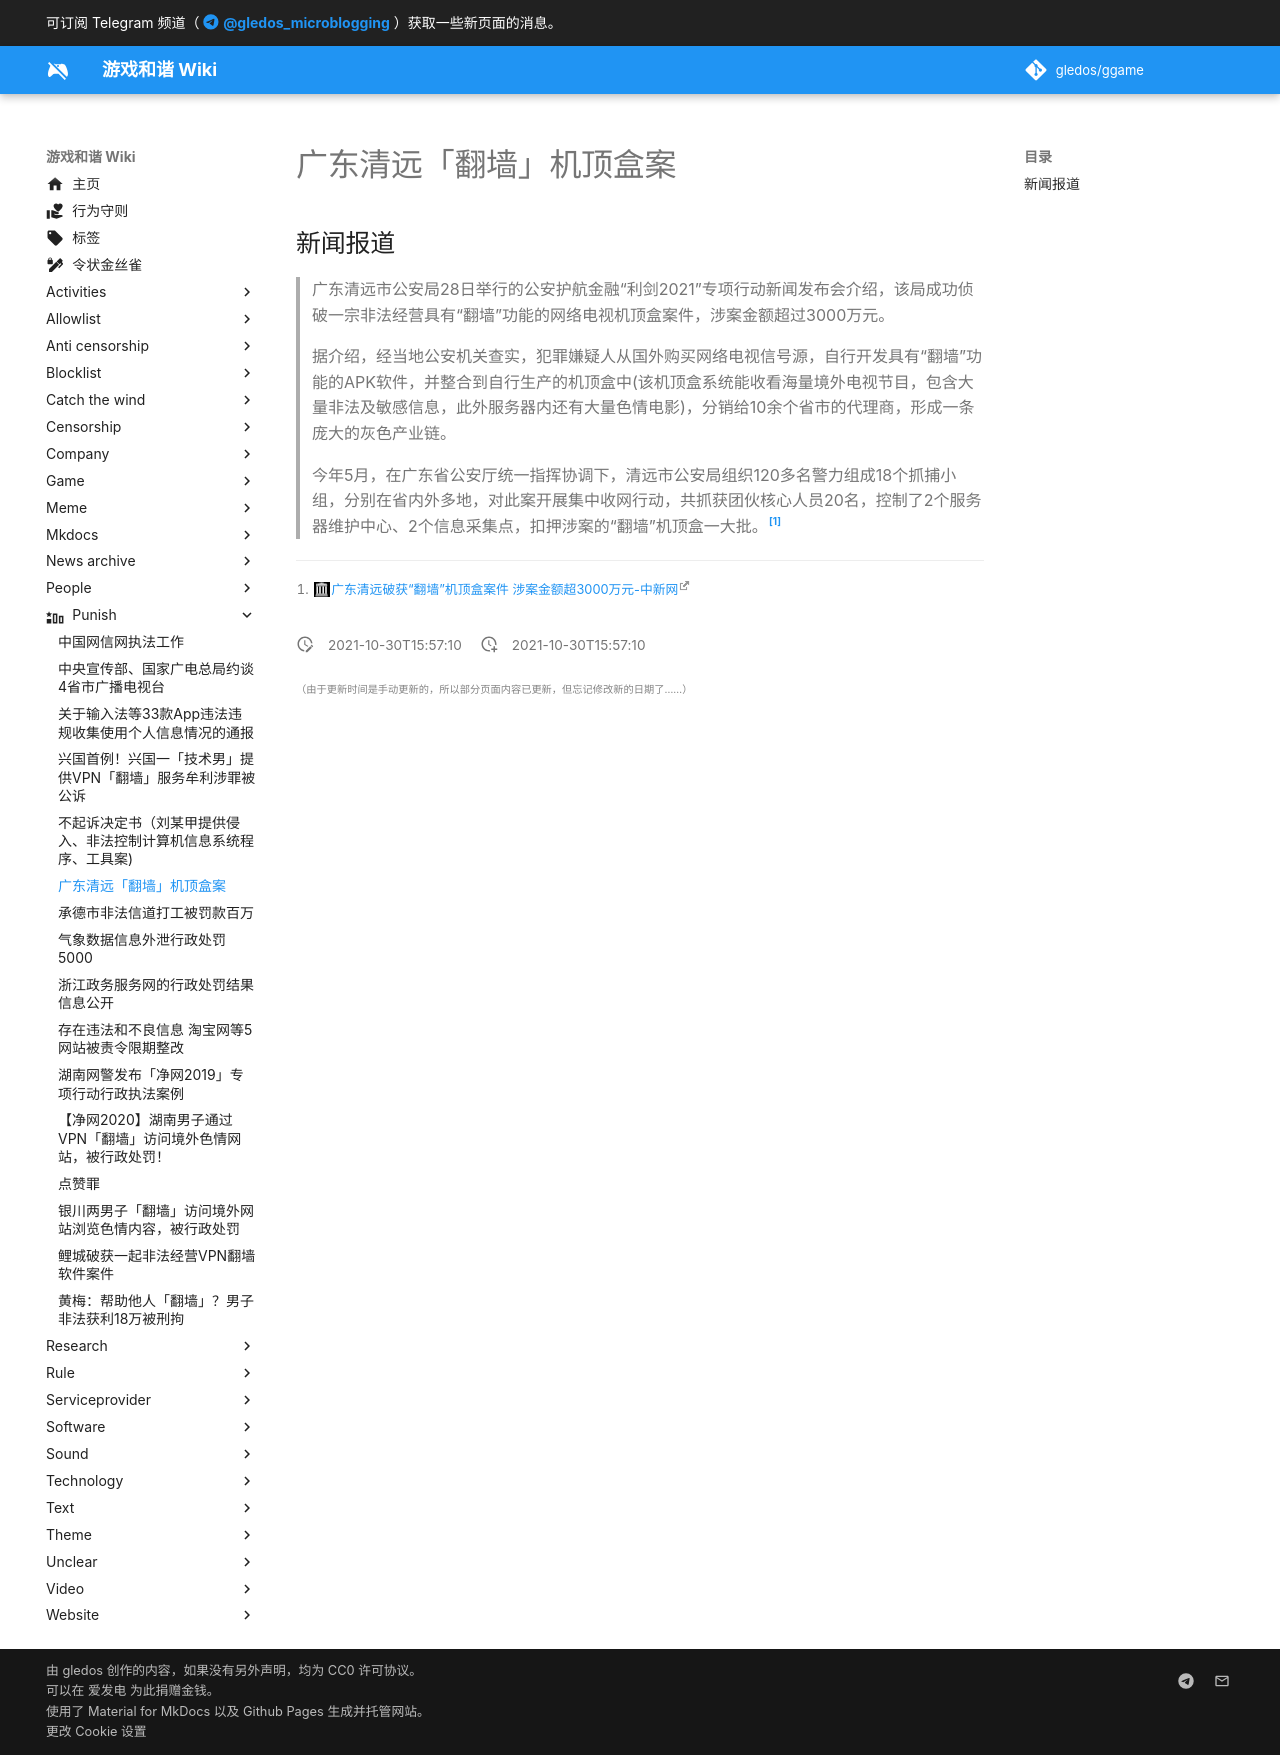

repository: gledos/ggame · page: punish/广东清远「翻墙」机顶盒案.html · generator: mkdocs

---
title: 广东清远「翻墙」机顶盒案
description:
published: true
date: "2021-10-30T15:57:10"
特殊标签标记: #无标签
editor: markdown
dateCreated: "2021-10-30T15:57:10"
---

## 新闻报道

> 广东清远市公安局28日举行的公安护航金融“利剑2021”专项行动新闻发布会介绍，该局成功侦破一宗非法经营具有“翻墙”功能的网络电视机顶盒案件，涉案金额超过3000万元。
>
> 据介绍，经当地公安机关查实，犯罪嫌疑人从国外购买网络电视信号源，自行开发具有“翻墙”功能的APK软件，并整合到自行生产的机顶盒中(该机顶盒系统能收看海量境外电视节目，包含大量非法及敏感信息，此外服务器内还有大量色情电影)，分销给10余个省市的代理商，形成一条庞大的灰色产业链。
>
> 今年5月，在广东省公安厅统一指挥协调下，清远市公安局组织120多名警力组成18个抓捕小组，分别在省内外多地，对此案开展集中收网行动，共抓获团伙核心人员20名，控制了2个服务器维护中心、2个信息采集点，扣押涉案的“翻墙”机顶盒一大批。[^9597263]

[^9597263]: [广东清远破获“翻墙”机顶盒案件 涉案金额超3000万元-中新网](https://web.archive.org/web/20211029115836/https://www.chinanews.com/sh/2021/10-28/9597263.shtml)
